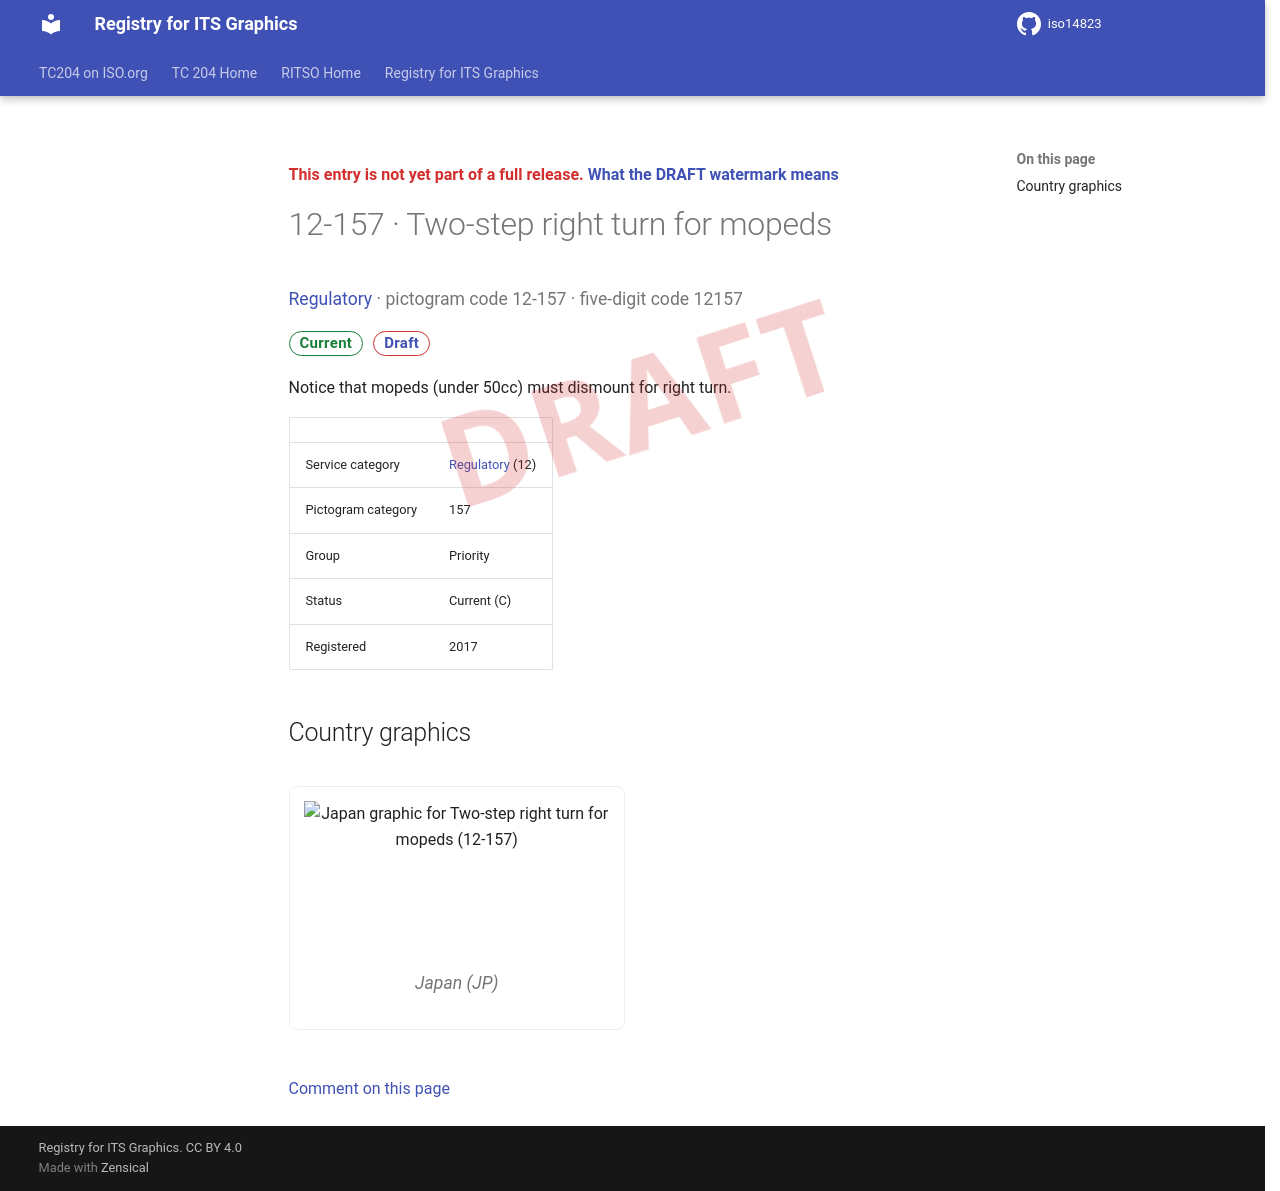

repository: k-vaughn/iso14823 · page: v0.1.0-alpha.1/signs/12-157/index.html · generator: mkdocs

<div class="draft4-watermark" aria-hidden="true"></div>

<p class="draft-note">This entry is not yet part of a full release. <a href="../#draft-watermark">What the DRAFT watermark means</a></p>

# 12-157 · Two-step right turn for mopeds

<p class="sign-kicker"><a href="../categories/12/">Regulatory</a> · pictogram code 12-157 · five-digit code 12157</p>
<p class="sign-chips"><span class="chip chip-current">Current</span> <a class="chip chip-draft" href="../#draft-watermark">Draft</a></p>
<p>Notice that mopeds (under 50cc) must dismount for right turn.</p>
| | |
| --- | --- |
| Service category | <a href="../categories/12/">Regulatory</a> (12) |
| Pictogram category | 157 |
| Group | Priority |
| Status | Current (C) |
| Registered | 2017 |

## Country graphics

<div class="sign-grid">
<figure class="sign-card">
<img src="../graphics/jp/12-157.png" alt="Japan graphic for Two-step right turn for mopeds (12-157)" loading="lazy">

<figcaption>Japan (JP)</figcaption>
</figure>
</div>

[Comment on this page](https://github.com/k-vaughn/iso14823/issues/new?template=page-feedback.yml&title=%5BPage+feedback%5D+12-157+%C2%B7+Two-step+right+turn+for+mopeds&page-title=12-157+%C2%B7+Two-step+right+turn+for+mopeds&page-path=signs%2F12-157.md)
